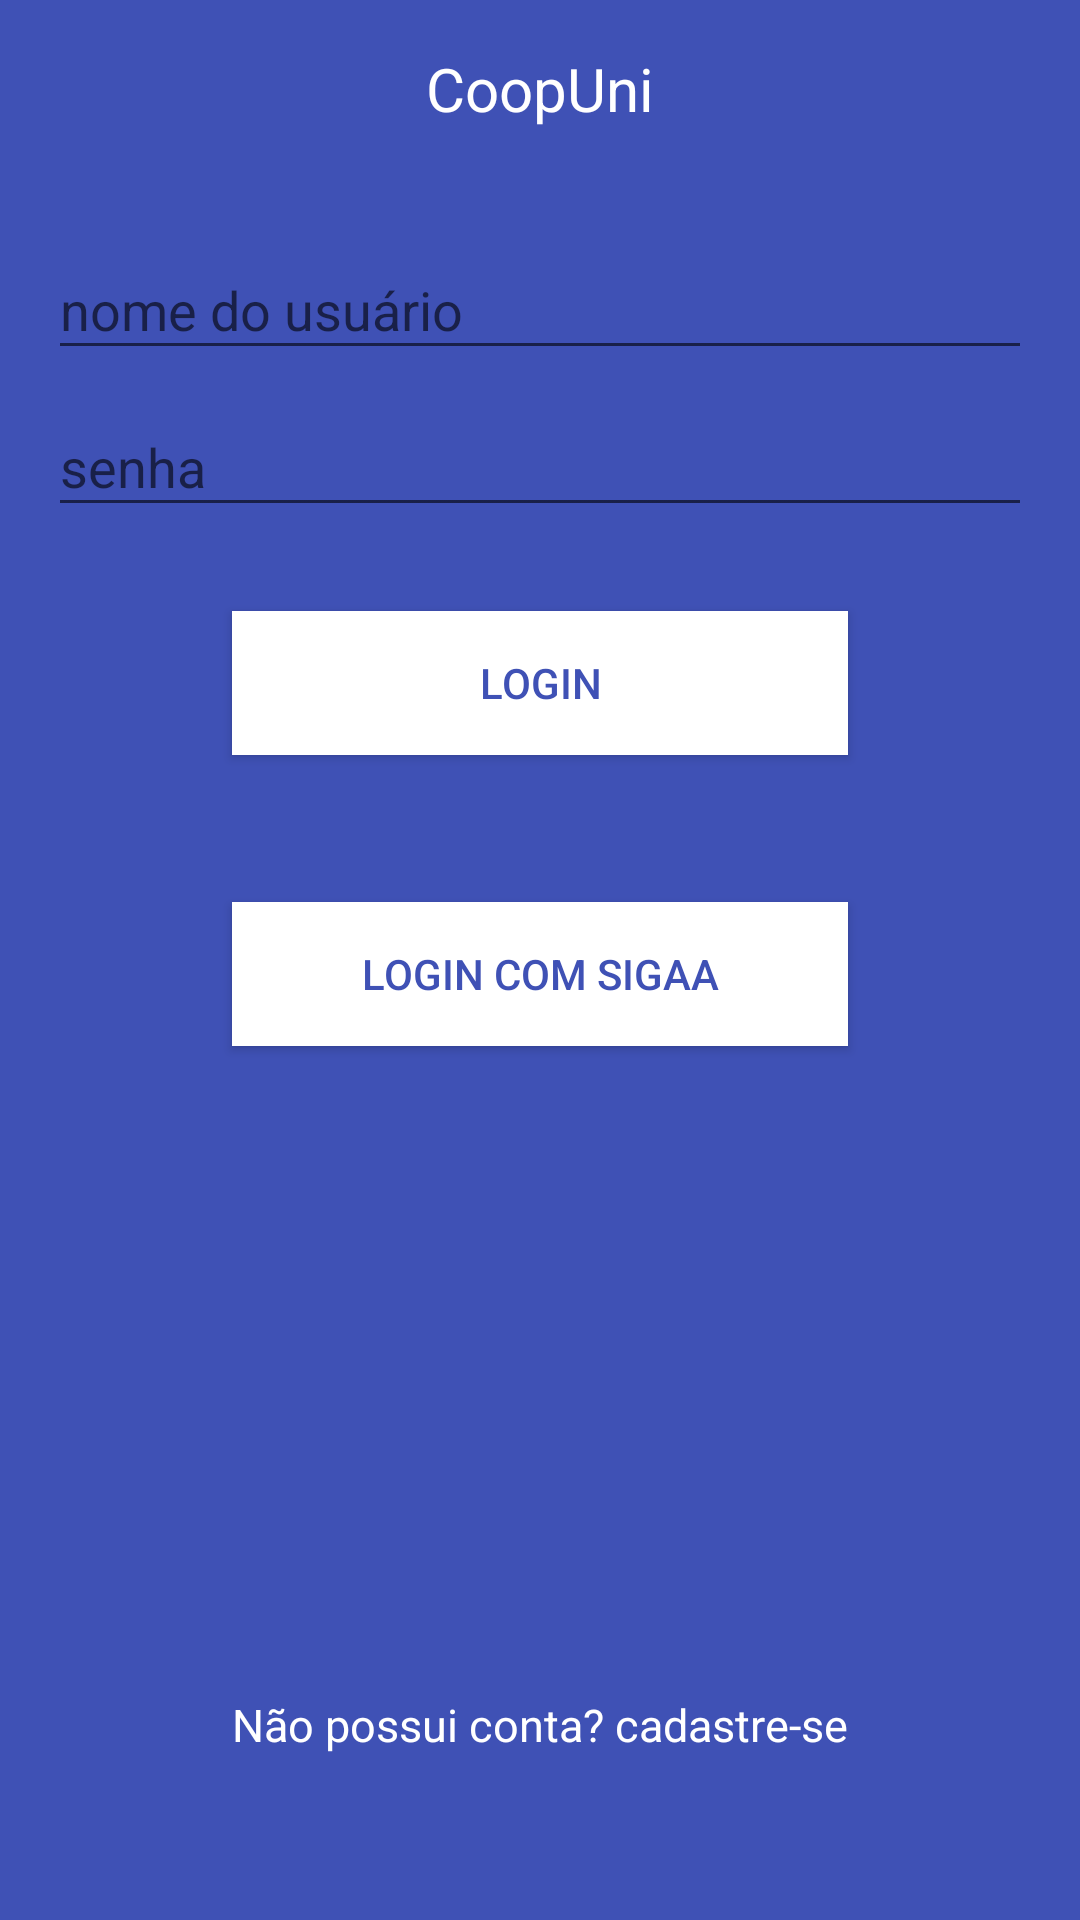

Produce the Android XML layout that renders to this screen, including the resource entries it uses.
<!-- AndroidManifest.xml: application theme AppTheme -->
<!-- res/layout/activity_login.xml -->
<?xml version="1.0" encoding="utf-8"?>
<RelativeLayout xmlns:android="http://schemas.android.com/apk/res/android"
    xmlns:tools="http://schemas.android.com/tools" android:layout_width="match_parent"
    android:layout_height="match_parent" android:paddingLeft="@dimen/activity_horizontal_margin"
    android:paddingRight="@dimen/activity_horizontal_margin"
    android:paddingTop="@dimen/activity_vertical_margin"
    android:paddingBottom="@dimen/activity_vertical_margin"
    android:background="@color/colorPrimary"
    tools:context="br.edu.ufrn.imd.coopuni.app.RegisterActivity">

  <TextView
      android:layout_width="wrap_content"
      android:layout_height="wrap_content"
      android:text="CoopUni"
      android:id="@+id/textView"
      android:layout_alignParentTop="true"
      android:layout_centerHorizontal="true"
      android:textSize="60px"
      android:textColor="@android:color/white" />


    <android.support.design.widget.TextInputLayout
      android:layout_width="fill_parent"
      android:layout_height="wrap_content"
      android:id="@+id/inputuser"
      android:layout_marginTop="28dp"
        android:layout_below="@+id/textView"
        android:layout_alignParentLeft="true"
        android:layout_alignParentStart="true">

      <EditText
          android:layout_width="fill_parent"
          android:layout_height="wrap_content"
          android:inputType="textPersonName"
          android:hint="nome do usuário"
          android:textColorHint="@android:color/white"
          android:ems="10"
          android:id="@+id/usernametxt"
          android:textColor="@android:color/white"
          android:layout_below="@+id/bullhorn"
          android:layout_alignParentLeft="true"
          android:layout_alignParentStart="true"
          android:layout_marginTop="37dp" />
  </android.support.design.widget.TextInputLayout>



  <android.support.design.widget.TextInputLayout
      android:layout_width="fill_parent"
      android:layout_height="wrap_content"
      android:id="@+id/inputpw"
      android:layout_below="@+id/inputuser"
      android:layout_centerVertical="true"
      android:layout_alignParentLeft="true"
      android:layout_alignParentStart="true">

      <EditText
          android:layout_width="fill_parent"
          android:layout_height="wrap_content"
          android:textColor="@android:color/white"
          android:inputType="textPassword"
          android:ems="10"
          android:id="@+id/pwtxt"
          android:hint="senha"
          android:textColorHint="@android:color/white"
          android:layout_centerVertical="true"
          android:layout_alignParentLeft="true"
          android:layout_alignParentStart="true" />
  </android.support.design.widget.TextInputLayout>

  <Button
      android:layout_width="wrap_content"
      android:layout_height="wrap_content"
      android:text="Login"
      android:background="@android:color/white"
      android:textColor="@color/colorPrimary"
      android:id="@+id/btnLogin"
      android:onClick="logar"
      android:layout_marginTop="28dp"
      android:layout_below="@+id/inputpw"
      android:layout_alignLeft="@+id/textView12"
      android:layout_alignStart="@+id/textView12"
      android:layout_alignRight="@+id/textView12"
      android:layout_alignEnd="@+id/textView12" />

  <Button
      style="?android:attr/buttonStyleSmall"
      android:layout_width="wrap_content"
      android:layout_height="wrap_content"
      android:text="Login com SIGAA"
      android:onClick="logarsigaa"
      android:background="@android:color/white"
      android:textColor="@color/colorPrimary"
      android:id="@+id/btnLoginSigaa"
      android:layout_marginTop="49dp"
      android:layout_below="@+id/btnLogin"
      android:layout_alignLeft="@+id/btnLogin"
      android:layout_alignStart="@+id/btnLogin"
      android:layout_alignRight="@+id/btnLogin"
      android:layout_alignEnd="@+id/btnLogin" />


  <TextView
      android:layout_width="wrap_content"
      android:layout_height="wrap_content"
      android:textAppearance="?android:attr/textAppearanceMedium"
      android:text="Não possui conta? cadastre-se"
      android:id="@+id/textView12"
      android:onClick="register"
      android:textColor="@android:color/white"
      android:layout_marginBottom="39dp"
      android:textSize="15dp"
      android:layout_alignParentBottom="true"
      android:layout_centerHorizontal="true" />

</RelativeLayout>
<!-- resources referenced by this layout -->
<resources>
  <color name="colorPrimary">#3F51B5</color>
  <dimen name="activity_horizontal_margin">16dp</dimen>
  <dimen name="activity_vertical_margin">16dp</dimen>
  <style name="AppTheme" parent="AppTheme.Base" />
  <style name="AppTheme.Base" parent="Theme.AppCompat.Light.DarkActionBar">
      <item name="windowNoTitle">true</item>
      <item name="windowActionBar">false</item>
      <item name="colorPrimary">@color/colorPrimary</item>
      <item name="colorPrimaryDark">@color/colorPrimaryDark</item>
      <item name="colorAccent">@color/colorAccent</item>
    </style>
  <color name="colorPrimaryDark">#303F9F</color>
  <color name="colorAccent">#FF4081</color>
</resources>
